Run: headless pygame with SDL's dummy video driver; simulated clock (each Clock.tick advances the game by its frame time, no real sleeping); random seed 0; keys injected as events and as key.get_pressed() state; no mouse input.
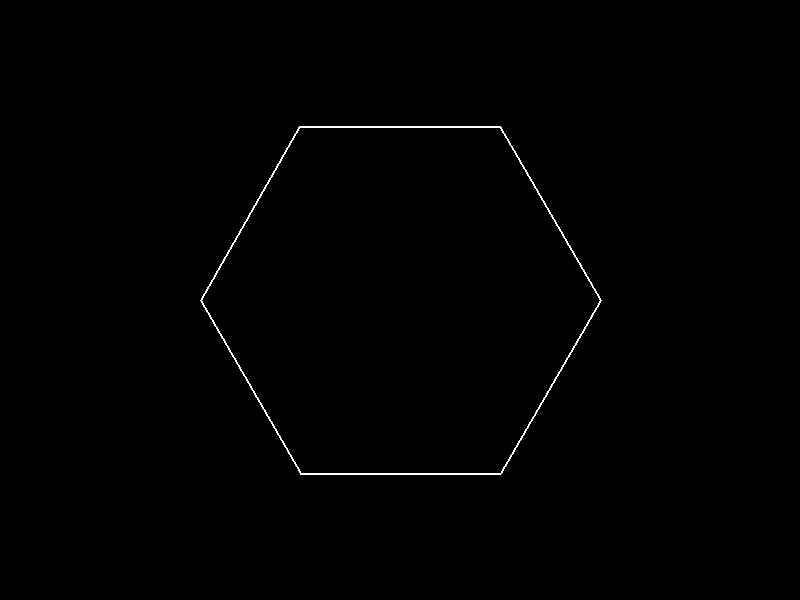
Frame 1 of 4 · flips 1–60 · no input
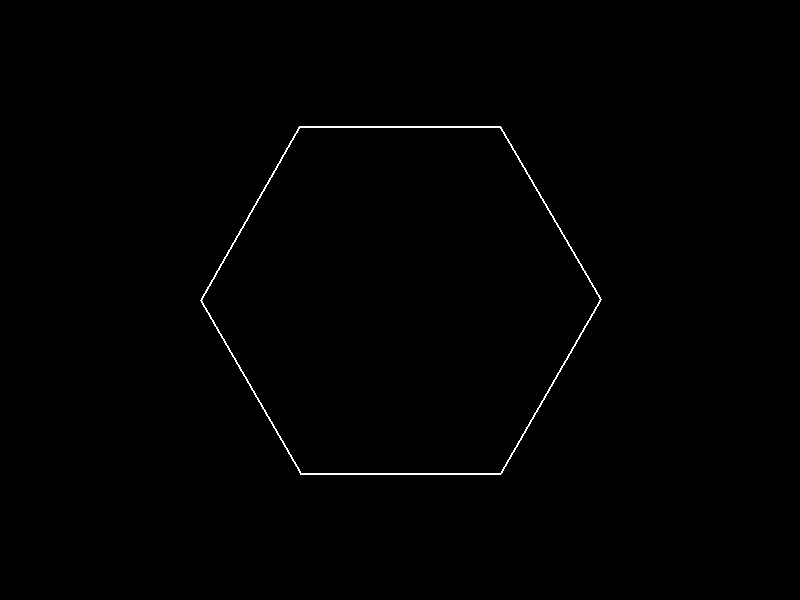
Frame 2 of 4 · flips 61–180 · tapped SPACE, RETURN · held RIGHT (→), D
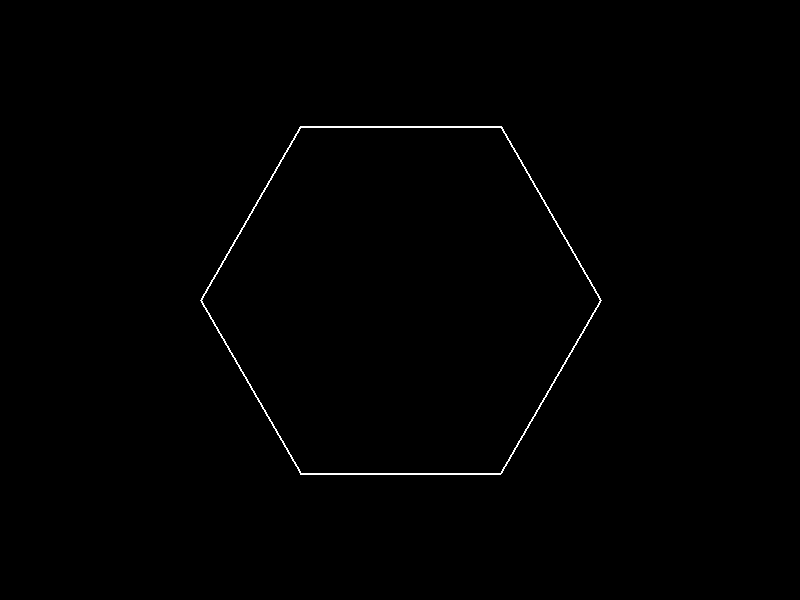
Frame 3 of 4 · flips 181–300 · held DOWN (↓), S
Frame 4 of 4 · flips 301–420 · held LEFT (←), A, UP (↑), W · screen same as frame 1, image omitted

The pygame program that drew these frames:

import pygame
import math

# Initialize Pygame
pygame.init()

# Set up the screen
screen_width, screen_height = 800, 600
screen = pygame.display.set_mode((screen_width, screen_height))
pygame.display.set_caption("Spinning Hexagon with Bouncing Ball")

# Colors
WHITE = (255, 255, 255)
RED = (255, 0, 0)
BLACK = (0, 0, 0)

# Hexagon parameters
center = (screen_width // 2, screen_height // 2)
hex_radius = 200
rotation_speed = 1  # Degrees per frame

# Ball parameters
ball_radius = 10
ball_pos = [center[0] + 100, center[1]]  # Start offset from center
ball_velocity = [3, 3]

# Precompute original hexagon vertices (unrotated)
original_vertices = []
for i in range(6):
    angle = math.radians(60 * i)
    x = hex_radius * math.cos(angle)
    y = hex_radius * math.sin(angle)
    original_vertices.append((x, y))

# Main loop
clock = pygame.time.Clock()
rotation_angle = 0
running = True

while running:
    for event in pygame.event.get():
        if event.type == pygame.QUIT:
            running = False

    # Update rotation angle
    rotation_angle += rotation_speed
    if rotation_angle >= 360:
        rotation_angle -= 360

    # Calculate current vertices with rotation
    current_vertices = []
    angle_rad = math.radians(rotation_angle)
    cos_angle = math.cos(angle_rad)
    sin_angle = math.sin(angle_rad)
    
    for x, y in original_vertices:
        # Apply rotation
        rot_x = x * cos_angle - y * sin_angle
        rot_y = x * sin_angle + y * cos_angle
        # Translate to screen position
        current_vertices.append((rot_x + center[0], rot_y + center[1]))

    # Update ball position
    ball_pos[0] += ball_velocity[0]
    ball_pos[1] += ball_velocity[1]

    # Collision detection with hexagon walls
    for i in range(6):
        v1 = current_vertices[i]
        v2 = current_vertices[(i + 1) % 6]
        
        # Convert to floats for precision
        x1, y1 = v1
        x2, y2 = v2
        
        # Calculate edge vector
        edge_x = x2 - x1
        edge_y = y2 - y1
        
        # Calculate normal vector (pointing inward)
        norm_x = edge_y
        norm_y = -edge_x
        length = math.hypot(norm_x, norm_y)
        if length == 0:
            continue
        
        # Normalize normal vector
        norm_x /= length
        norm_y /= length
        
        # Calculate distance from ball to edge
        ball_to_v1_x = ball_pos[0] - x1
        ball_to_v1_y = ball_pos[1] - y1
        distance = (ball_to_v1_x * norm_x + ball_to_v1_y * norm_y) - ball_radius
        
        if distance < 0:
            # Calculate reflection
            dot_product = ball_velocity[0] * norm_x + ball_velocity[1] * norm_y
            ball_velocity[0] -= 2 * dot_product * norm_x
            ball_velocity[1] -= 2 * dot_product * norm_y
            
            # Move ball outside collision area
            ball_pos[0] -= distance * norm_x
            ball_pos[1] -= distance * norm_y
            break

    # Draw everything
    screen.fill(BLACK)
    pygame.draw.polygon(screen, WHITE, current_vertices, 2)
    pygame.draw.circle(screen, RED, (int(ball_pos[0]), int(ball_pos[1])), ball_radius)
    
    pygame.display.flip()
    clock.tick(60)

pygame.quit()
